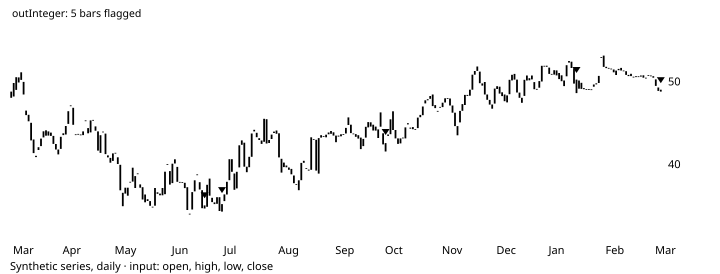

The table this chart was drawn from, first rows:
# TA-Lib reference data: CDLTHRUSTING
# series: Synthetic series, daily
# input: synthetic.csv; window 2001-03-2…
# parameters: (defaults)
# inputs: inPriceOHLC=OHLC
# outputs: outInteger (shift 0)
# lookback: 11
date, open, high, low, close, volume, outInteger
2001-03-05, 48.82, 48.84, 47.39, 48.07, 1352348, 
2001-03-06, 48.23, 49.86, 46.9, 49.86, 3256480, 
2001-03-07, 49.03, 50.57, 48.37, 50.56, 2180297, 
2001-03-08, 49.92, 50.54, 49.67, 50.54, 1018430, 
2001-03-09, 50.24, 51.64, 50.05, 51.16, 2946087, 
2001-03-12, 50, 51.34, 47.07, 48.47, 2051750, 
2001-03-13, 46.53, 46.94, 45.91, 45.99, 1122959, 
2001-03-14, 46.02, 46.08, 44.99, 45.24, 935161, 
2001-03-15, 45.05, 49.28, 42.93, 42.93, 3806643, 
2001-03-16, 43.04, 43.04, 41.39, 41.39, 1913450, 
2001-03-19, 41.07, 41.27, 40.52, 40.91, 2057650, 
2001-03-20, 41.77, 42.25, 41.55, 42.11, 687886, 0
2001-03-21, 42.24, 44.18, 41.24, 43.15, 2521011, 0
2001-03-22, 43.29, 44.54, 42.92, 44.03, 1335087, 0
2001-03-23, 44.15, 44.32, 43.37, 43.5, 1766934, 0
2001-03-26, 43.51, 44.46, 43.26, 44.01, 1501918, 0
2001-03-27, 43.87, 44.27, 43.46, 43.47, 793951, 0
2001-03-28, 43.47, 43.79, 42.5, 42.5, 1423631, 0
2001-03-29, 42.49, 43.31, 41.83, 41.83, 1067139, 0
2001-03-30, 41.83, 42.07, 40.67, 41.24, 1636208, 0
2001-04-02, 41.9, 43.78, 41.66, 43.36, 2845153, 0
2001-04-03, 43.57, 43.91, 43.43, 43.79, 928749, 0
2001-04-04, 43.64, 45.02, 43.2, 44.67, 1776606, 0
2001-04-05, 44.92, 46.97, 44.63, 46.46, 2048006, 0
2001-04-06, 47.16, 47.4, 47.14, 47.16, 891909, 0
2001-04-09, 46.87, 47.13, 44.04, 44.81, 3330021, 0
2001-04-10, 43.67, 43.79, 43.21, 43.67, 880074, 0
2001-04-11, 43.71, 44.6, 43.58, 43.71, 1640301, 0
2001-04-12, 43.64, 43.66, 43.23, 43.64, 1223344, 0
2001-04-13, 43.57, 45.05, 43.03, 44.02, 1435559, 0
2001-04-16, 45.34, 45.62, 45.06, 45.33, 915887, 0
2001-04-17, 44.41, 45.05, 42.37, 43.79, 1917577, 0
2001-04-18, 43.9, 45.7, 43.29, 45.35, 1784464, 0
2001-04-19, 45.4, 45.46, 44.73, 45.4, 1546289, 0
2001-04-20, 44.62, 44.72, 44.03, 44.1, 690926, 0
2001-04-23, 44.02, 44.02, 41.68, 41.69, 1724870, 0
2001-04-24, 41.42, 43.63, 41.11, 43.55, 1942445, 0
2001-04-25, 43.99, 44.26, 43.93, 43.99, 418656, 0
2001-04-26, 43.75, 43.9, 35.54, 41.27, 4868202, 0
2001-04-27, 41.12, 42.41, 39.85, 40.87, 1990045, 0
2001-04-30, 40.81, 41.02, 40.18, 40.23, 1092261, 0
2001-05-01, 40.45, 41.37, 40.45, 41.36, 935334, 0
2001-05-02, 41.43, 41.73, 41.38, 41.43, 710262, 0
2001-05-03, 40.88, 41.37, 39.44, 40.08, 1065903, 0
2001-05-04, 39.98, 40.36, 36.59, 36.9, 2473393, 0
2001-05-07, 34.97, 36.59, 34.78, 36.59, 1889087, 0
2001-05-08, 36.5, 37.25, 35.61, 37.21, 806669, 0
2001-05-09, 36.25, 37.22, 35.95, 37.21, 918599, 0
2001-05-10, 37.91, 38.37, 37.82, 37.92, 638663, 0
2001-05-11, 37.95, 40.04, 37.94, 39.63, 850329, 0
2001-05-14, 37.17, 38.61, 37.1, 38.61, 1063508, 0
2001-05-15, 38.94, 39.74, 38.1, 38.94, 2314110, 0
2001-05-16, 37.61, 37.71, 36.68, 37.21, 1277154, 0
... 210 more rows
